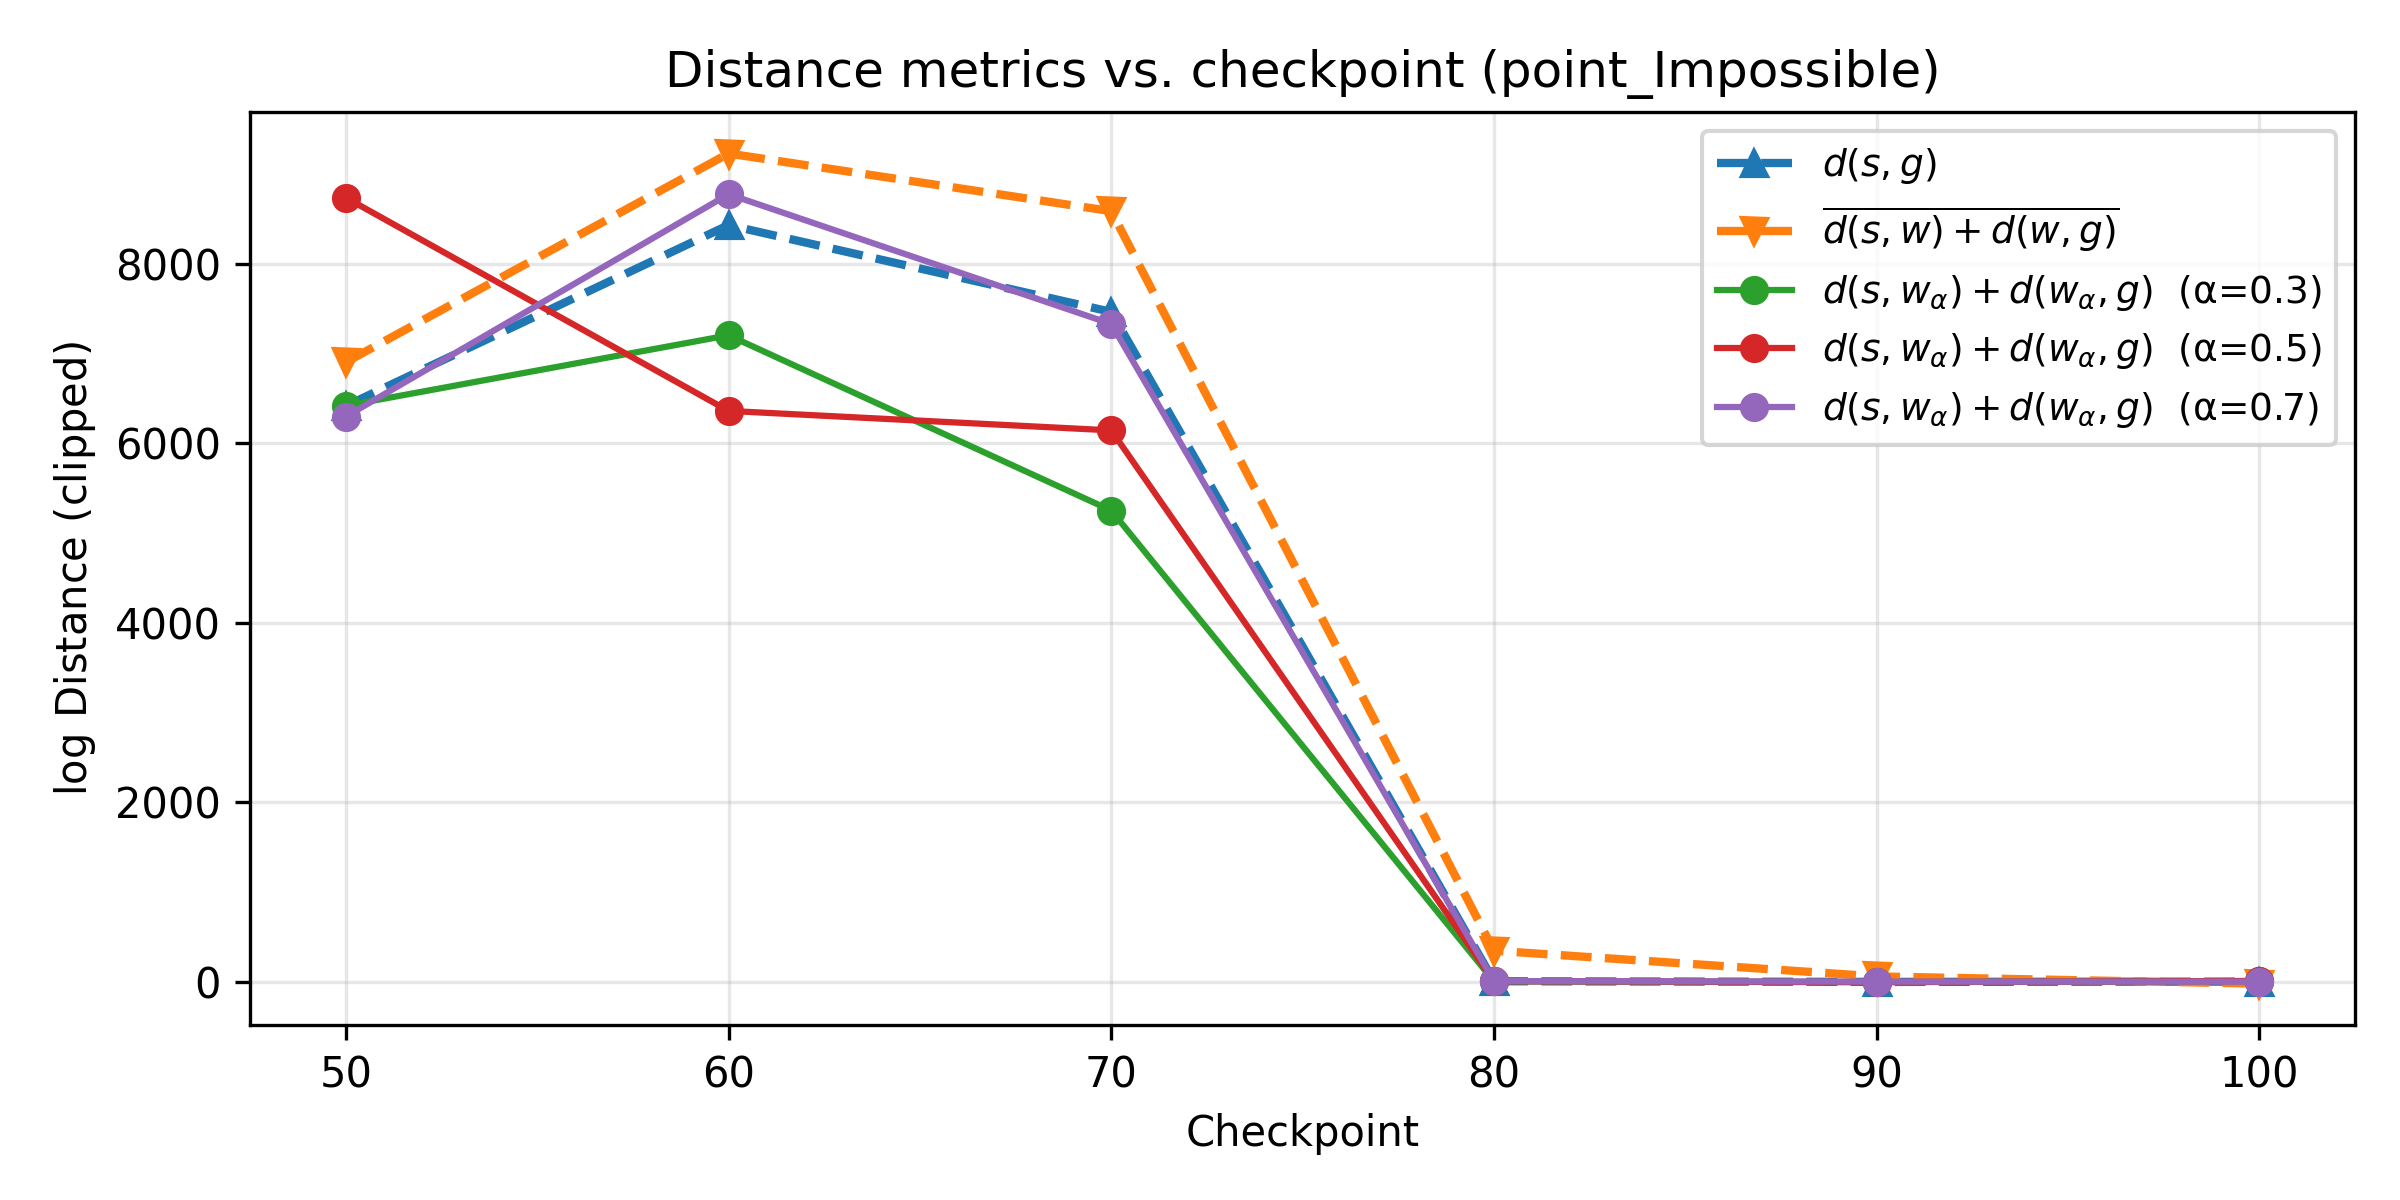

The table this chart was drawn from, first rows:
ckpt, alpha, w_i, w_j, d_sg, d_grid_avg, d_sum_alpha
50, 0.3, 1, 7, 6417, 6905, 6420
50, 0.5, 0, 8, 6417, 6905, 8739
50, 0.7, 1, 8, 6417, 6905, 6299
60, 0.3, 1, 7, 8433, 9231, 7205
60, 0.5, 0, 8, 8433, 9231, 6362
60, 0.7, 1, 8, 8433, 9231, 8777
70, 0.3, 1, 7, 7465, 8588, 5251
70, 0.5, 0, 8, 7465, 8588, 6145
70, 0.7, 1, 8, 7465, 8588, 7331
80, 0.3, 0, 4, 4.2, 344.9, 2.884
80, 0.5, 0, 6, 4.2, 344.9, 4.627
80, 0.7, 0, 7, 4.2, 344.9, 5.806
90, 0.3, 0, 3, -3.277, 57.93, -6.699
90, 0.5, 0, 7, -3.277, 57.93, -4.739
90, 0.7, 0, 8, -3.277, 57.93, -0.3672
100, 0.3, 0, 3, 0.1699, -22.82, 6.911
100, 0.5, 0, 3, 0.1699, -22.82, 6.911
100, 0.7, 0, 8, 0.1699, -22.82, -0.003093
